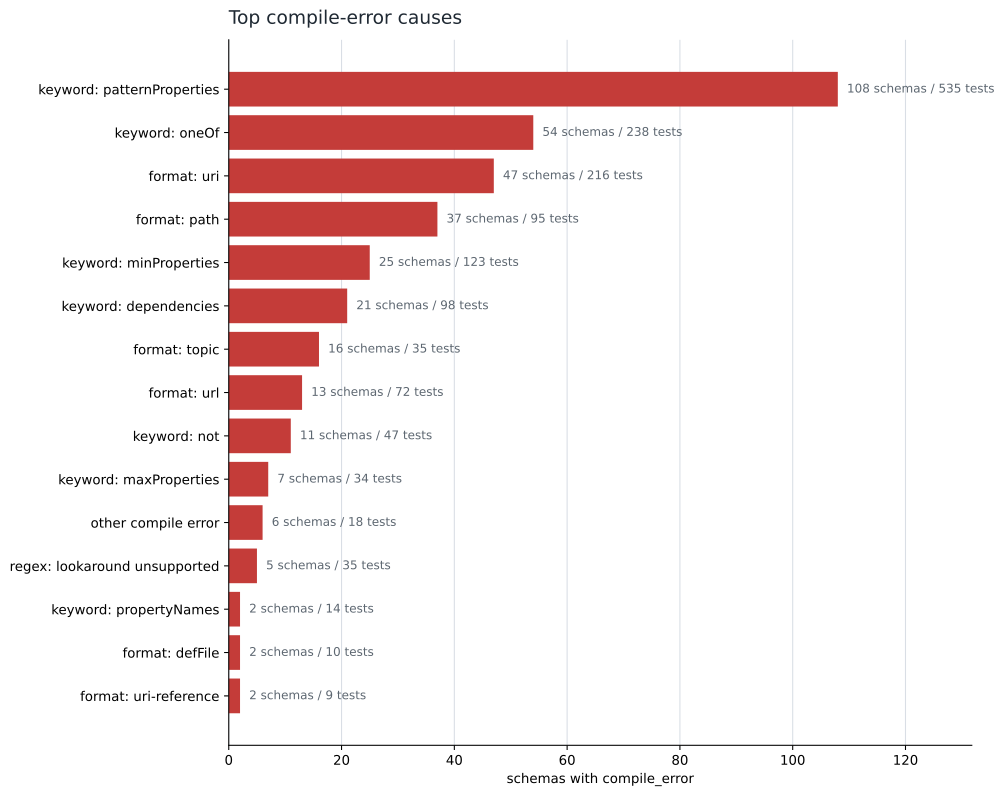

The data file committed next to this chart (first rows):
cause, schema_count, test_count
keyword: patternProperties, 108, 535
keyword: oneOf, 54, 238
format: uri, 47, 216
format: path, 37, 95
keyword: minProperties, 25, 123
keyword: dependencies, 21, 98
format: topic, 16, 35
format: url, 13, 72
keyword: not, 11, 47
keyword: maxProperties, 7, 34
other compile error, 6, 18
regex: lookaround unsupported, 5, 35
keyword: propertyNames, 2, 14
format: defFile, 2, 10
format: uri-reference, 2, 9
format: mongoId, 2, 7
format: css-color, 2, 6
format: html-selector, 2, 5
format: ipandport, 1, 9
keyword: if, 1, 7
keyword: then, 1, 7
format: ^\d{4}-\d{2}-\d{2}$, 1, 6
format: country-code, 1, 5
format: chickenbutt, 1, 4
format: full-date, 1, 4
format: partial-date, 1, 4
format: animationFile, 1, 3
format: code, 1, 3
format: feed-onestop-id, 1, 3
format: cidr, 1, 2
format: date-type, 1, 2
format: datetime, 1, 2
format: semver, 1, 2
